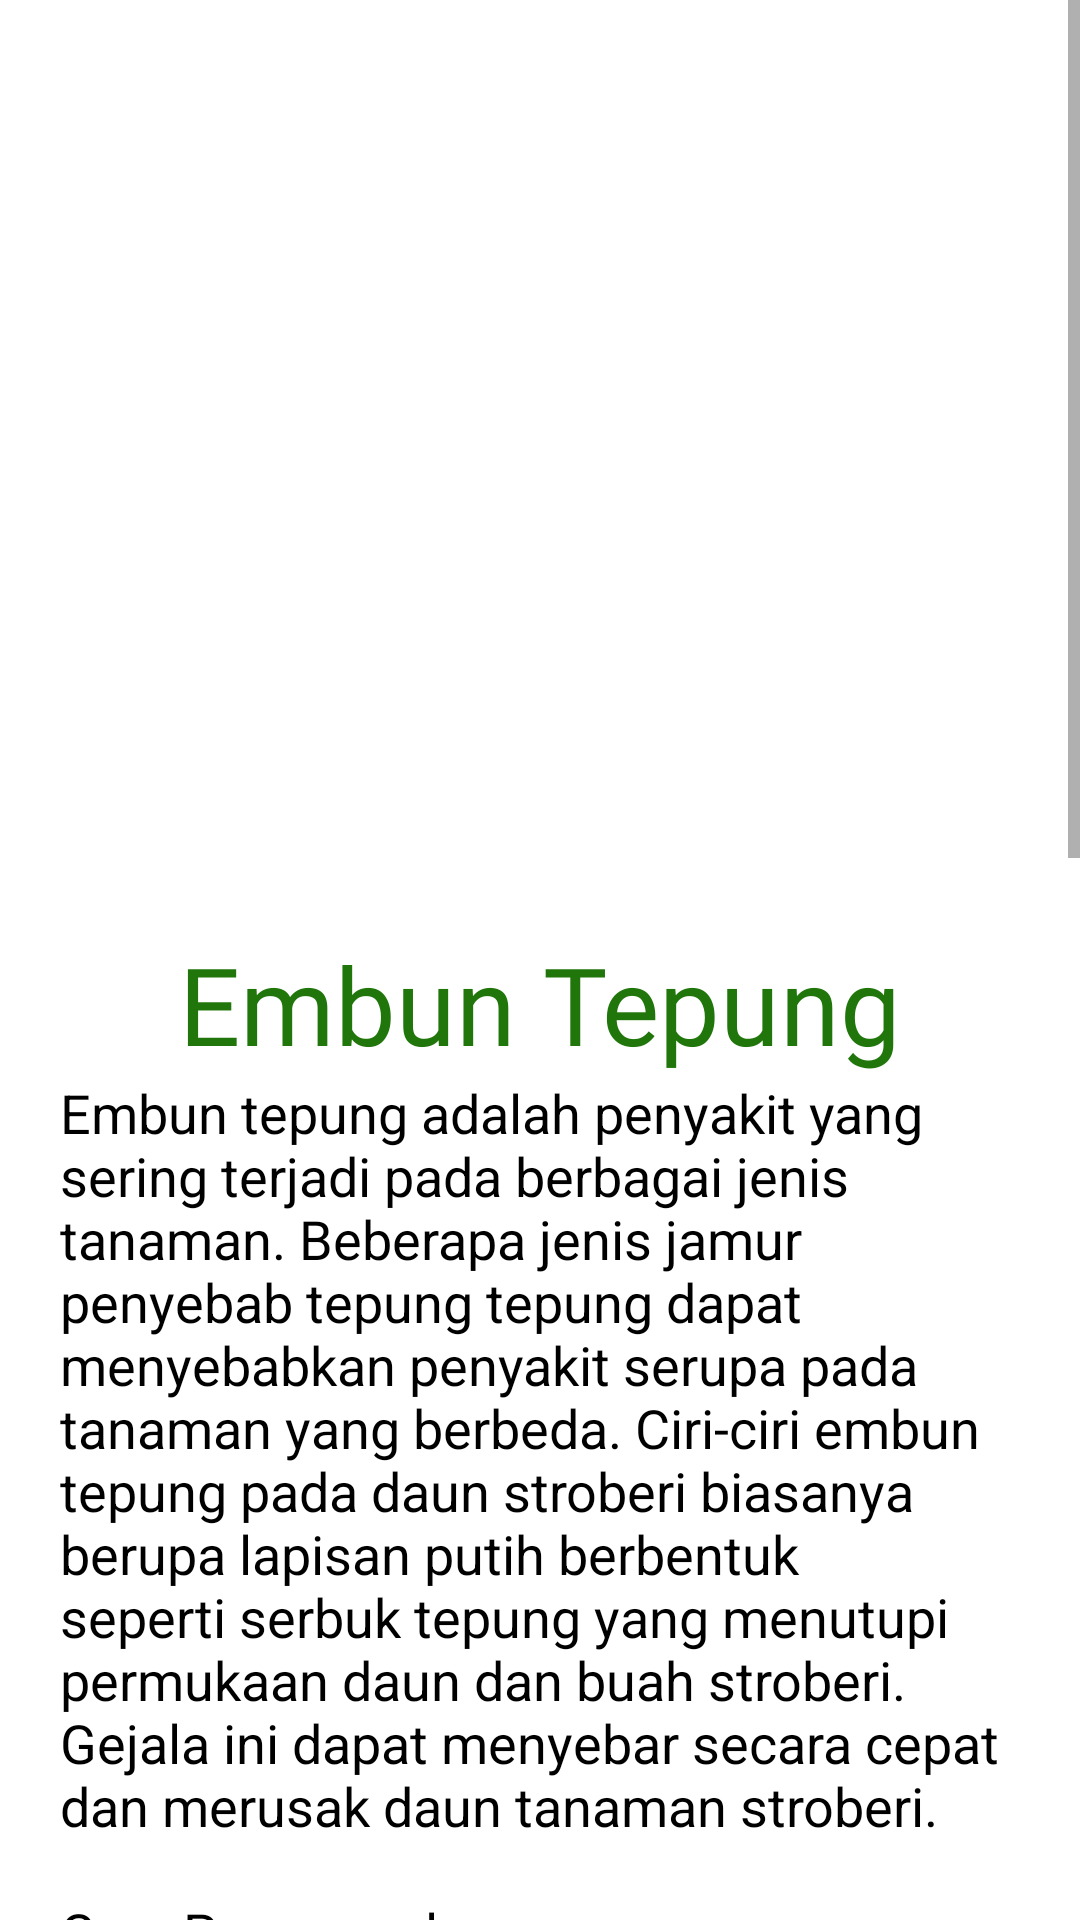

Produce the Android XML layout that renders to this screen, including the resource entries it uses.
<!-- AndroidManifest.xml: application theme Theme.Fragaria -->
<!-- res/layout/activity_embun_tepung.xml -->
<?xml version="1.0" encoding="utf-8"?>
<ScrollView xmlns:android="http://schemas.android.com/apk/res/android"
    xmlns:app="http://schemas.android.com/apk/res-auto"
    xmlns:tools="http://schemas.android.com/tools"
    android:layout_width="match_parent"
    android:layout_height="match_parent"
    android:fillViewport="true"
    tools:context=".UlatActivity">

    <androidx.constraintlayout.widget.ConstraintLayout
        android:layout_width="match_parent"
        android:layout_height="wrap_content">

        <ImageView
            android:id="@+id/photo_detailEmbunTepung"
            android:layout_width="252dp"
            android:layout_height="252dp"
            android:src="@drawable/embungtepungcrop"
            app:layout_constraintBottom_toBottomOf="parent"
            app:layout_constraintEnd_toEndOf="parent"
            app:layout_constraintStart_toStartOf="parent"
            app:layout_constraintTop_toTopOf="parent"
            app:layout_constraintVertical_bias="0.029" />

        <TextView
            android:id="@+id/text_titleDetailEmbubnTepung"
            android:layout_width="wrap_content"
            android:layout_height="wrap_content"
            android:fontFamily="@font/bohemian_soul"
            android:text="@string/text_titleDetailEmbungTepung"
            android:textColor="@color/green"
            android:textSize="36sp"
            app:layout_constraintBottom_toBottomOf="parent"
            app:layout_constraintEnd_toEndOf="parent"
            app:layout_constraintStart_toStartOf="parent"
            app:layout_constraintTop_toBottomOf="@+id/photo_detailEmbunTepung"
            app:layout_constraintVertical_bias="0.022" />

        <TextView
            android:layout_marginEnd="20dp"
            android:layout_marginStart="20dp"
            android:layout_marginBottom="20dp"
            android:layout_width="0dp"
            android:layout_height="wrap_content"
            android:text="@string/text_detailEmbunTepung"
            android:textColor="@color/black"
            android:textSize="18sp"
            app:layout_constraintBottom_toBottomOf="parent"
            app:layout_constraintEnd_toEndOf="parent"
            app:layout_constraintStart_toStartOf="parent"
            app:layout_constraintTop_toBottomOf="@+id/text_titleDetailEmbubnTepung"
            app:layout_constraintVertical_bias="0.36" />

    </androidx.constraintlayout.widget.ConstraintLayout>



</ScrollView>
<!-- resources referenced by this layout -->
<resources>
  <color name="black">#FF000000</color>
  <color name="green">#20760B</color>
  <string name="text_detailEmbunTepung">Embun tepung adalah penyakit yang sering terjadi pada berbagai jenis tanaman. Beberapa jenis jamur penyebab tepung tepung dapat menyebabkan penyakit serupa pada tanaman yang berbeda. Ciri-ciri embun tepung pada daun stroberi biasanya berupa lapisan putih berbentuk seperti serbuk tepung yang menutupi permukaan daun dan buah stroberi. Gejala ini dapat menyebar secara cepat dan merusak daun tanaman stroberi.\n\nCara Penanggulangan:\n\n1.	Meningkatkan pencahayaan: Tanaman stroberi yang ditanam pada tempat yang teduh atau minim sinar matahari dapat lebih mudah terkena penyakit embun tepung. Meningkatkan pencahayaan di sekitar tanaman stroberi dapat membantu mengurangi risiko penyakit embun tepung.\n\n2.	Mengurangi kelembaban udara: Meningkatkan sirkulasi udara dan mengurangi kelembaban dapat membantu mengurangi risiko embun tepung pada daun stroberi.\n\n3.	Gunakan Pestisida secukupnya: Pengendalian hama menggunakan bahan kimia melibatkan penggunaan zat kimia yang disemprotkan ke tanaman. Metode pengendalian ini dianggap efektif karena memberikan hasil yang cepat dan dampaknya dapat terlihat dengan segera. Namun, penggunaan bahan kimia untuk mengendalikan serangan hama dan penyakit memiliki dampak negatif seperti  hama atau penyakit yang menjadi resisten atau kebal terhadap bahan kimia tersebut, kemungkinan punahnya musuh alami, risiko bagi kesehatan manusia, dan lain-lain.\n\nSumber: Powdery Mildew on Fruits and Berries Management Guidelines--UC IPM (ucanr.edu)</string>
  <string name="text_titleDetailEmbungTepung">Embun Tepung</string>
  <style name="Theme.Fragaria" parent="Theme.MaterialComponents.DayNight.NoActionBar">
          
          <item name="colorPrimary">@color/red</item>
          <item name="colorPrimaryVariant">@color/purple_700</item>
          <item name="colorOnPrimary">@color/white</item>
          
          <item name="colorSecondary">@color/teal_200</item>
          <item name="colorSecondaryVariant">@color/teal_700</item>
          <item name="colorOnSecondary">@color/black</item>
          
          <item name="android:statusBarColor">@color/red</item>
          
      </style>
  <color name="red">#DD1E1E</color>
  <color name="purple_700">#FF3700B3</color>
  <color name="white">#FFFFFFFF</color>
  <color name="teal_200">#FF03DAC5</color>
  <color name="teal_700">#FF018786</color>
</resources>
